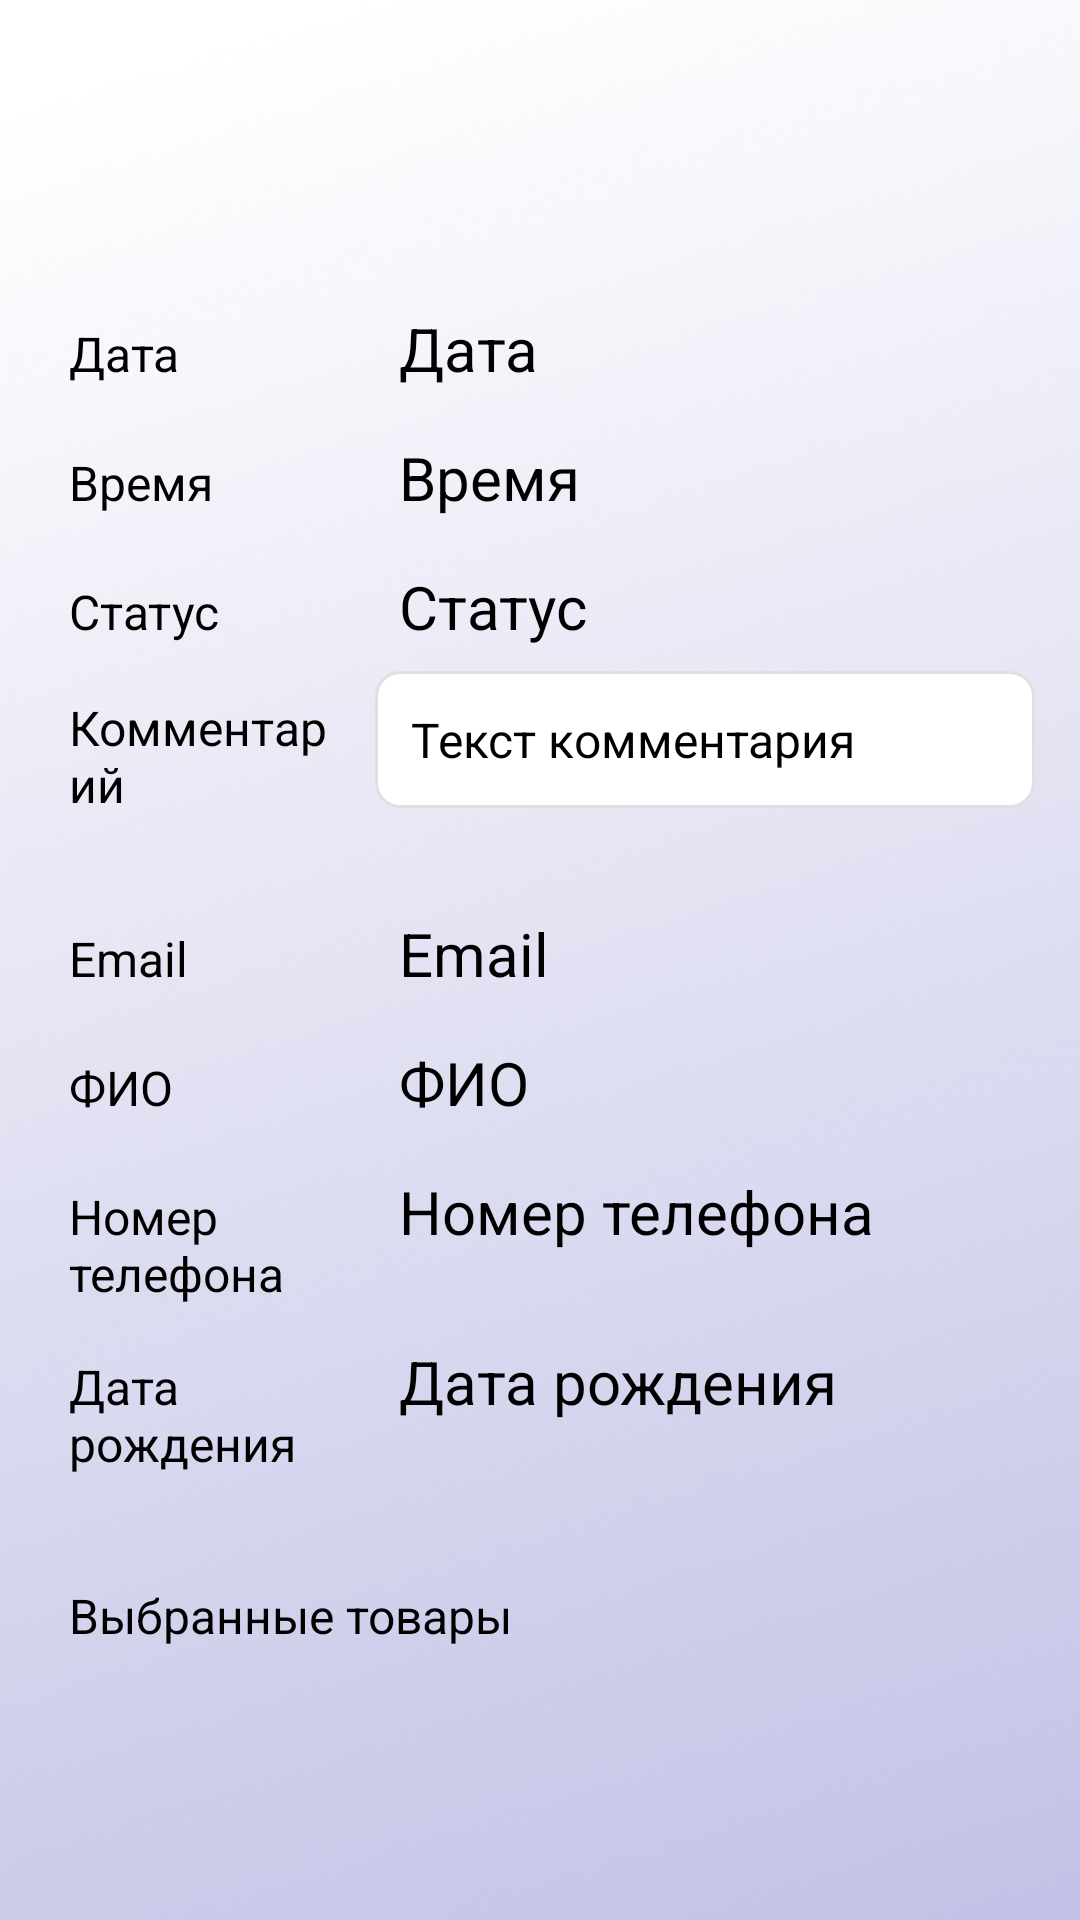

The Android layout XML behind this screen, and the referenced resources:
<!-- AndroidManifest.xml: application theme Theme.AppCompat.Light -->
<!-- res/layout/activity_view_app_complete.xml -->
<?xml version="1.0" encoding="utf-8"?>
<androidx.core.widget.NestedScrollView
    xmlns:android="http://schemas.android.com/apk/res/android"
    xmlns:app="http://schemas.android.com/apk/res-auto"
    xmlns:tools="http://schemas.android.com/tools"
    android:layout_width="match_parent"
    android:layout_height="match_parent"
    android:background="@drawable/background_b"
    android:paddingTop="50dp"
    android:padding="15dp"
    android:fillViewport="true"
    tools:context=".views.ViewApplic">

    <LinearLayout
        android:id="@+id/container"
        android:layout_width="match_parent"
        android:layout_height="wrap_content"
        android:orientation="vertical"
        android:gravity="center"
        android:paddingTop="20dp">

        
        <LinearLayout
            android:layout_width="match_parent"
            android:layout_height="wrap_content"
            android:orientation="horizontal"
            android:paddingTop="8dp">

            <TextView
                android:layout_width="0dp"
                android:layout_height="wrap_content"
                android:layout_weight="1"
                android:text="@string/date"
                android:textColor="@color/black"
                android:fontFamily="sans-serif"
                android:textSize="16sp"
                android:padding="8dp"/>

            <TextView
                android:id="@+id/date"
                android:layout_width="0dp"
                android:layout_height="wrap_content"
                android:layout_weight="2"
                android:text="@string/date"
                android:textSize="20sp"
                android:padding="8dp"
                android:textColor="@color/black"
                android:fontFamily="sans-serif" />
        </LinearLayout>

        
        <LinearLayout
            android:layout_width="match_parent"
            android:layout_height="wrap_content"
            android:orientation="horizontal">

            <TextView
                android:layout_width="0dp"
                android:layout_height="wrap_content"
                android:layout_weight="1"
                android:text="@string/time"
                android:textColor="@color/black"
                android:fontFamily="sans-serif"
                android:textSize="16sp"
                android:padding="8dp"/>

            <TextView
                android:id="@+id/time"
                android:layout_width="0dp"
                android:layout_height="wrap_content"
                android:layout_weight="2"
                android:text="@string/time"
                android:textColor="@color/black"
                android:textSize="20sp"
                android:padding="8dp"
                android:fontFamily="sans-serif" />
        </LinearLayout>

        <LinearLayout
            android:layout_width="match_parent"
            android:layout_height="wrap_content"
            android:orientation="horizontal">

            <TextView
                android:layout_width="0dp"
                android:layout_height="wrap_content"
                android:layout_weight="1"
                android:text="Статус"
                android:textColor="@color/black"
                android:fontFamily="sans-serif"
                android:textSize="16sp"
                android:padding="8dp"/>

            <TextView
                android:id="@+id/status"
                android:layout_width="0dp"
                android:layout_height="wrap_content"
                android:layout_weight="2"
                android:text="@string/status"
                android:textColor="@color/black"
                android:fontFamily="sans-serif"
                android:padding="8dp"
                android:textSize="20sp" />
        </LinearLayout>

        <LinearLayout
            android:layout_width="match_parent"
            android:layout_height="wrap_content"
            android:id="@+id/commentLayout"
            android:orientation="horizontal"
            android:paddingBottom="16dp">

            <TextView
                android:layout_width="0dp"
                android:layout_height="wrap_content"
                android:layout_weight="1"
                android:text="@string/comment"
                android:textColor="@color/black"
                android:fontFamily="sans-serif"
                android:textSize="16sp"
                android:padding="8dp"/>

            <LinearLayout
                android:layout_width="0dp"
                android:layout_height="wrap_content"
                android:layout_weight="2"
                android:background="@drawable/comment_background"
                android:padding="12dp">

                <TextView
                    android:id="@+id/comm"
                    android:layout_width="match_parent"
                    android:layout_height="wrap_content"
                    android:text="@string/commtext"
                    android:textColor="@color/black"
                    android:fontFamily="sans-serif"
                    android:textSize="16sp" />
            </LinearLayout>
        </LinearLayout>

        
        <LinearLayout
            android:layout_width="match_parent"
            android:layout_height="wrap_content"
            android:orientation="horizontal">

            <TextView
                android:layout_width="0dp"
                android:layout_height="wrap_content"
                android:layout_weight="1"
                android:text="@string/email"
                android:textColor="@color/black"
                android:fontFamily="sans-serif"
                android:textSize="16sp"
                android:padding="8dp"/>

            <TextView
                android:id="@+id/email"
                android:layout_width="0dp"
                android:layout_height="wrap_content"
                android:layout_weight="2"
                android:text="@string/email"
                android:padding="8dp"
                android:textSize="20sp"
                android:fontFamily="sans-serif"
                android:textColor="@color/black" />
        </LinearLayout>

        <LinearLayout
            android:layout_width="match_parent"
            android:layout_height="wrap_content"
            android:orientation="horizontal">

            <TextView
                android:layout_width="0dp"
                android:layout_height="wrap_content"
                android:layout_weight="1"
                android:text="@string/fio"
                android:textColor="@color/black"
                android:fontFamily="sans-serif"
                android:textSize="16sp"
                android:padding="8dp"/>

            <TextView
                android:id="@+id/fio"
                android:layout_width="0dp"
                android:layout_height="wrap_content"
                android:layout_weight="2"
                android:text="@string/fio"
                android:fontFamily="sans-serif"
                android:padding="8dp"
                android:textColor="@color/black"
                android:textSize="20sp" />
        </LinearLayout>

        
        <LinearLayout
            android:layout_width="match_parent"
            android:layout_height="wrap_content"
            android:orientation="horizontal">

            <TextView
                android:layout_width="0dp"
                android:layout_height="wrap_content"
                android:layout_weight="1"
                android:text="@string/phonenumber"
                android:textColor="@color/black"
                android:fontFamily="sans-serif"
                android:textSize="16sp"
                android:padding="8dp"/>

            <TextView
                android:id="@+id/phone_number"
                android:layout_width="0dp"
                android:layout_height="wrap_content"
                android:layout_weight="2"
                android:text="@string/phonenumber"
                android:fontFamily="sans-serif"
                android:textSize="20sp"
                android:textColor="@color/black"
                android:padding="8dp" />
        </LinearLayout>

        
        <LinearLayout
            android:layout_width="match_parent"
            android:layout_height="wrap_content"
            android:orientation="horizontal">

            <TextView
                android:layout_width="0dp"
                android:layout_height="wrap_content"
                android:layout_weight="1"
                android:text="@string/birthdate"
                android:textColor="@color/black"
                android:fontFamily="sans-serif"
                android:textSize="16sp"
                android:padding="8dp"/>

            <TextView
                android:id="@+id/birth"
                android:layout_width="0dp"
                android:layout_height="wrap_content"
                android:layout_weight="2"
                android:text="@string/birthdate"
                android:padding="8dp"
                android:textColor="@color/black"
                android:fontFamily="sans-serif"
                android:textSize="20sp" />
        </LinearLayout>


        <androidx.recyclerview.widget.RecyclerView
            android:id="@+id/recyclerView_list2"
            android:layout_width="match_parent"
            android:layout_height="wrap_content"
            android:nestedScrollingEnabled="false"
            android:layout_marginBottom="16dp" />

        <TextView
            android:layout_width="match_parent"
            android:layout_height="wrap_content"
            android:text="@string/shoosethings"
            android:textColor="@color/black"
            android:fontFamily="sans-serif"
            android:textSize="16sp"
            android:paddingLeft="8dp"
            android:paddingTop="16dp"
            android:paddingBottom="8dp"/>

        <androidx.recyclerview.widget.RecyclerView
            android:id="@+id/recyclerView_list"
            android:layout_width="match_parent"
            android:layout_height="wrap_content"
            android:nestedScrollingEnabled="false"
            android:layout_marginBottom="16dp" />




    </LinearLayout>
</androidx.core.widget.NestedScrollView>
<!-- resources referenced by this layout -->
<resources>
  <color name="black">#FF000000</color>
  <!-- drawable background_b: png bitmap (drawable, 208537 bytes) -->
  <!-- drawable comment_background (drawable) -->
  <?xml version="1.0" encoding="utf-8"?>
  <shape xmlns:android="http://schemas.android.com/apk/res/android"
      android:shape="rectangle">
  
      
      <solid android:color="@android:color/white" />
  
      
      <stroke
          android:width="1dp"
          android:color="#E0E0E0" />
  
      
      <corners android:radius="8dp" />
  
      
      <padding
          android:bottom="2dp"
          android:left="2dp"
          android:right="2dp"
          android:top="2dp" />
  </shape>
  <string name="birthdate">Дата рождения</string>
  <string name="comment">Комментарий</string>
  <string name="commtext">Текст комментария</string>
  <string name="date">Дата</string>
  <string name="email">Email</string>
  <string name="fio">ФИО</string>
  <string name="phonenumber">Номер телефона</string>
  <string name="shoosethings">Выбранные товары</string>
  <string name="status">Статус</string>
  <string name="time">Время</string>
</resources>
